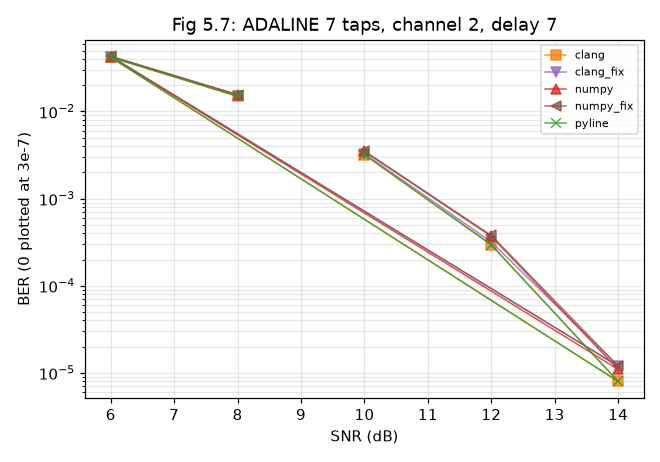

The data file committed next to this chart (first rows):
impl, setting, trials, ber, fail_per_trial, final_err, hung
clang, snr=10, 100, 0.003194, 0.0, 0.1305, False
clang, snr=12, 100, 0.000295, 0.0, 0.08655, False
clang, snr=14, 100, 8e-06, 0.0, 0.05647, False
clang, snr=6, 100, 0.0419, 0.0, 0.2752, False
clang, snr=8, 100, 0.01494, 0.0, 0.1923, False
clang_fix, snr=10, 100, 0.003283, 0.0, 0.1281, False
clang_fix, snr=12, 100, 0.000318, 0.0, 0.08507, False
clang_fix, snr=14, 100, 1.2e-05, 0.0, 0.0556, False
clang_fix, snr=6, 100, 0.04249, 0.0, 0.2708, False
clang_fix, snr=8, 100, 0.01516, 0.0, 0.1888, False
numpy, snr=10, 100, 0.00348, 0.0, 0.1284, False
numpy, snr=12, 100, 0.000369, 0.0, 0.08536, False
numpy, snr=14, 100, 1.1000000000000001e-05, 0.0, 0.05581, False
numpy, snr=6, 100, 0.04251, 0.0, 0.2697, False
numpy, snr=8, 100, 0.01548, 0.0, 0.1887, False
numpy_fix, snr=10, 100, 0.003513, 0.0, 0.1307, False
numpy_fix, snr=12, 100, 0.000378, 0.0, 0.08691, False
numpy_fix, snr=14, 100, 1.2e-05, 0.0, 0.05683, False
numpy_fix, snr=6, 100, 0.04306, 0.0, 0.2745, False
numpy_fix, snr=8, 100, 0.01562, 0.0, 0.1921, False
pyline, snr=10, 100, 0.003194, 0.0, 0.1305, False
pyline, snr=12, 100, 0.000295, 0.0, 0.08655, False
pyline, snr=14, 100, 8e-06, 0.0, 0.05647, False
pyline, snr=6, 100, 0.0419, 0.0, 0.2752, False
pyline, snr=8, 100, 0.01494, 0.0, 0.1923, False
